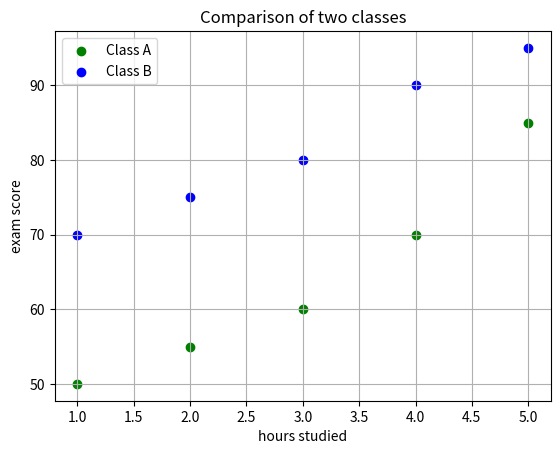

Python code for this plot:
import matplotlib.pyplot as plt 

# hours_studied = [ 1,2,3,4,5]
# exam_scores = [20,40,60,70,90]

# plt.scatter(hours_studied, exam_scores , color = "green" , marker = '*', label = "Student Data")
# plt.xlabel ("hours studied")
# plt.ylabel("exam score")
# plt.title("Relationship bw studied hours & exam score")
# plt.legend()
# plt.grid(True)

# plt.show()

#for 2 groups :

plt.scatter([1,2,3,4,5],[50,55,60,70,85] ,color = "green" , marker = 'o', label = "Class A") #g1
plt.scatter([1,2,3,4,5],[70,75,80,90,95] ,color = "blue" , marker = 'o', label = "Class B") #g2

plt.xlabel ("hours studied")
plt.ylabel("exam score")
plt.title("Comparison of two classes")
plt.legend()
plt.grid(True)

plt.show()
